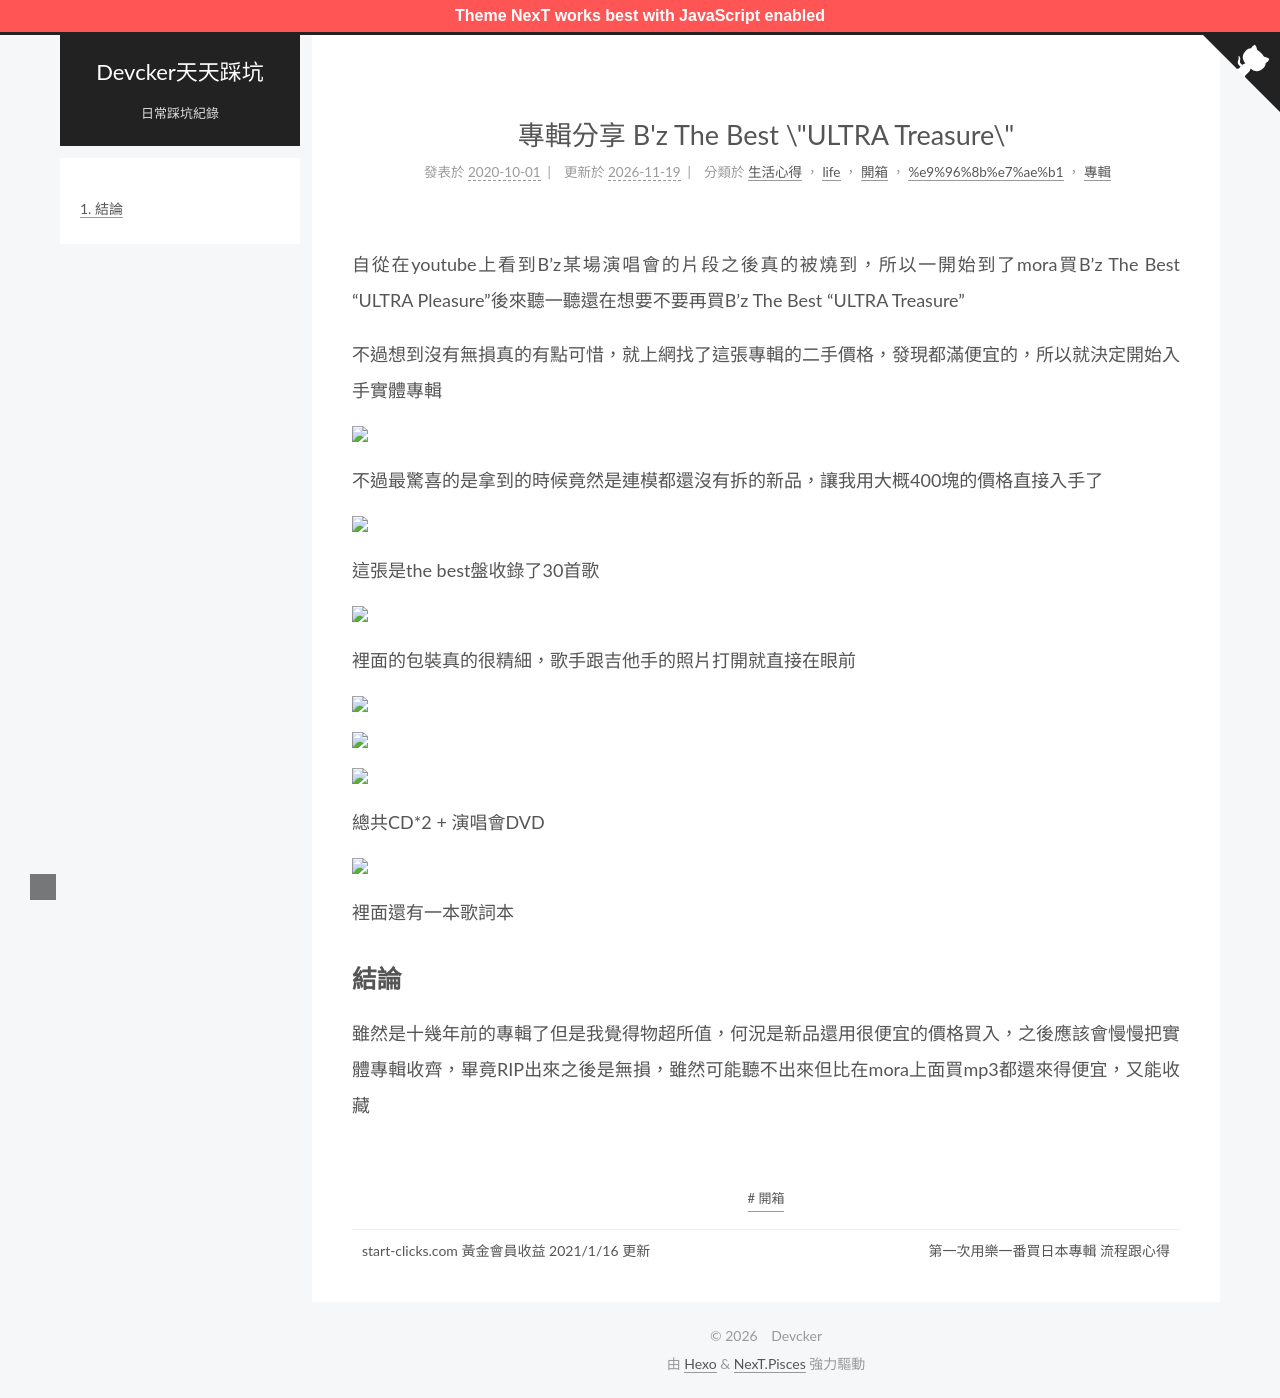

repository: ckaznable/blog.devcker.com · page: unbox-bz-the-best-ultra-treasure/index.html · generator: jekyll

---
title: 專輯分享  B'z The Best \"ULTRA Treasure\"
tags:
  - 開箱
id: '1487'
categories:
  - - '%e9%96%8b%e7%ae%b1'
    - 專輯
  - - 生活心得
  - - life
    - 開箱
comments: false
date: 2020-10-01 11:48:14
---

自從在youtube上看到B'z某場演唱會的片段之後真的被燒到，所以一開始到了mora買B'z The Best "ULTRA Pleasure"後來聽一聽還在想要不要再買B'z The Best "ULTRA Treasure"

不過想到沒有無損真的有點可惜，就上網找了這張專輯的二手價格，發現都滿便宜的，所以就決定開始入手實體專輯

![](https://blog.devcker.com/wp-content/uploads/2020/10/DSC_0006-1024x576.jpg)

不過最驚喜的是拿到的時候竟然是連模都還沒有拆的新品，讓我用大概400塊的價格直接入手了

![](https://blog.devcker.com/wp-content/uploads/2020/10/DSC_0007-1024x576.jpg)

這張是the best盤收錄了30首歌

![](https://blog.devcker.com/wp-content/uploads/2020/10/DSC_0008-1024x576.jpg)

裡面的包裝真的很精細，歌手跟吉他手的照片打開就直接在眼前

![](https://blog.devcker.com/wp-content/uploads/2020/10/DSC_0009-1024x576.jpg)

![](https://blog.devcker.com/wp-content/uploads/2020/10/DSC_0010-1024x576.jpg)

![](https://blog.devcker.com/wp-content/uploads/2020/10/DSC_0011-1024x576.jpg)

總共CD\*2 + 演唱會DVD

![](https://blog.devcker.com/wp-content/uploads/2020/10/DSC_0012-1024x576.jpg)

裡面還有一本歌詞本

## 結論

雖然是十幾年前的專輯了但是我覺得物超所值，何況是新品還用很便宜的價格買入，之後應該會慢慢把實體專輯收齊，畢竟RIP出來之後是無損，雖然可能聽不出來但比在mora上面買mp3都還來得便宜，又能收藏
